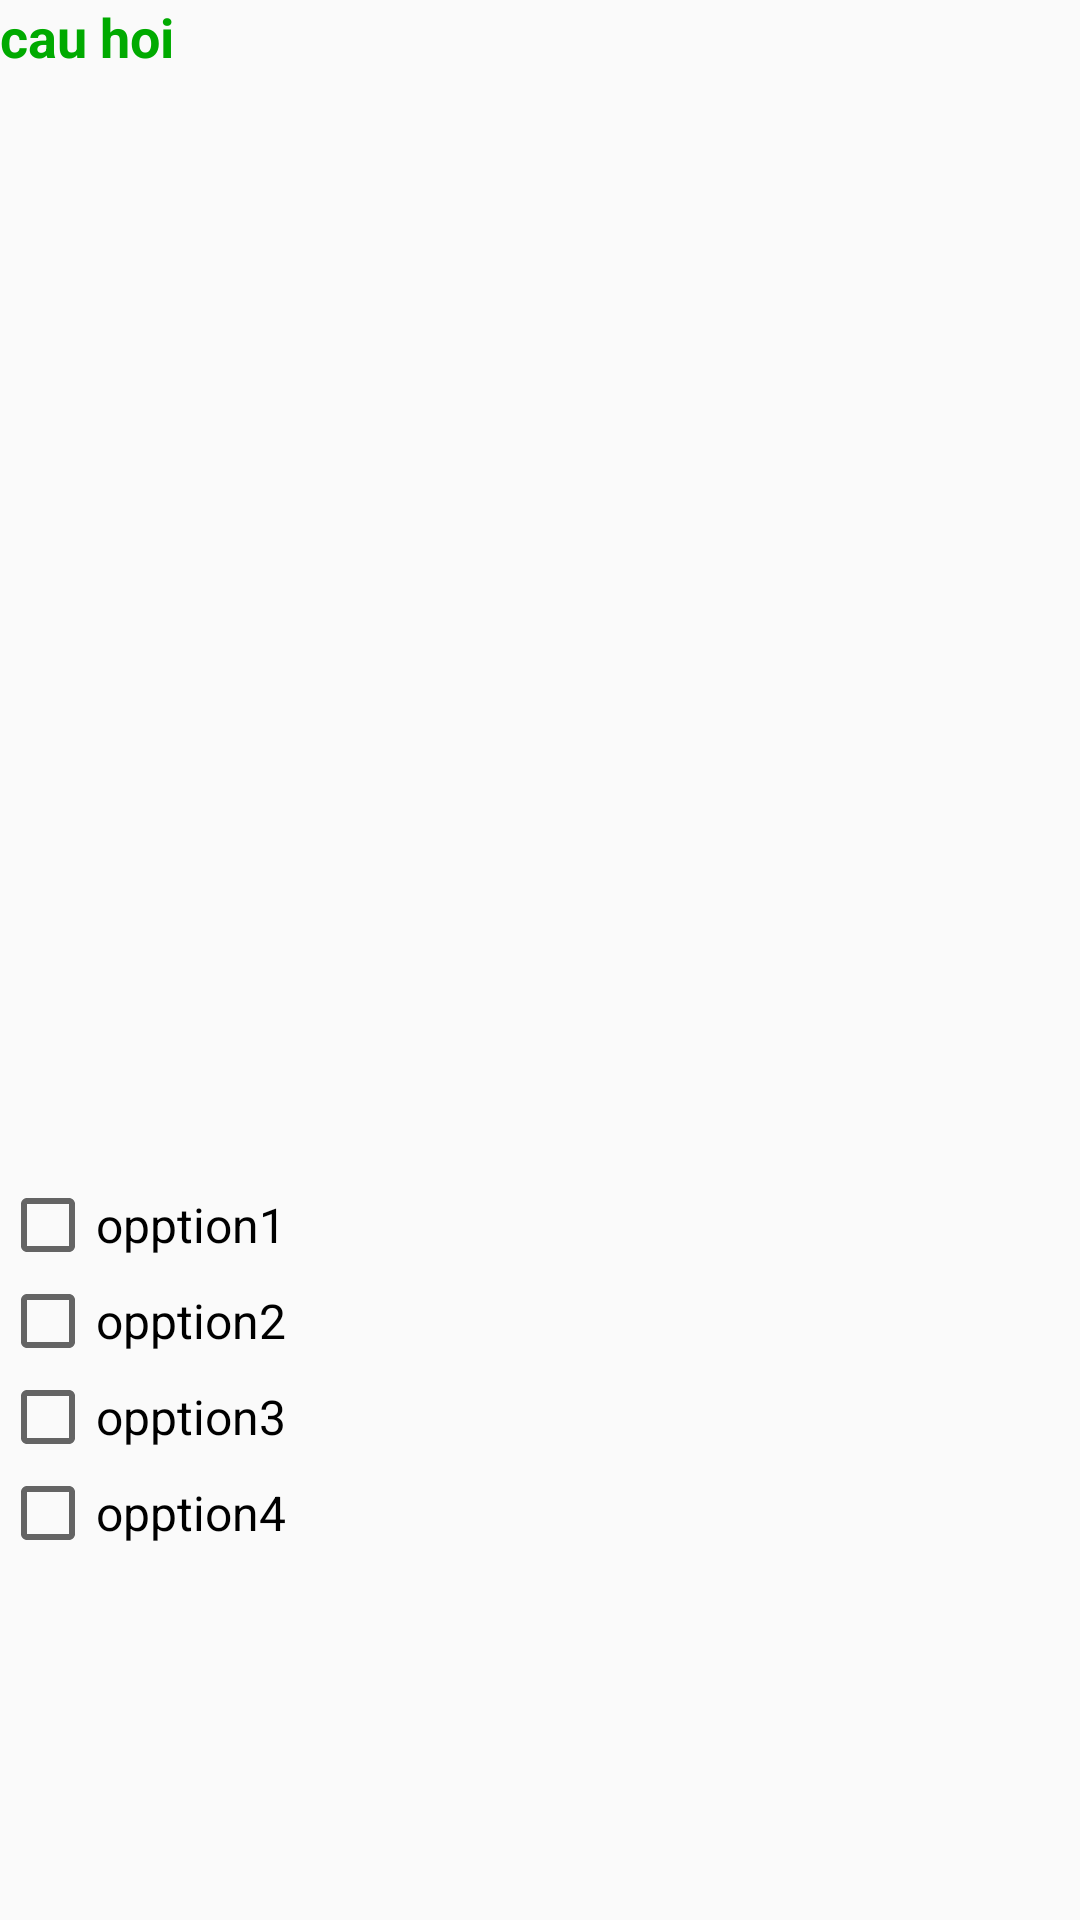

Here is an Android app screen rendered from its layout file. Give the layout XML and the strings, colors and styles it references.
<!-- AndroidManifest.xml: application theme AppTheme -->
<!-- res/layout/custom_answer_layout.xml -->
<?xml version="1.0" encoding="utf-8"?>
<LinearLayout xmlns:android="http://schemas.android.com/apk/res/android"
    xmlns:app="http://schemas.android.com/apk/res/android"
    android:fitsSystemWindows="true"
    android:orientation="vertical" android:layout_width="match_parent"
    android:layout_height="match_parent"
    android:weightSum="2">

        <TextView
            android:id="@+id/txtQuestion"
            android:layout_width="wrap_content"
            android:layout_height="wrap_content"
            android:text="cau hoi"
            android:textSize="18dp"
            android:textStyle="bold"
            android:textColor="#00AA00"/>
        <ImageView
            android:id="@+id/image"
            android:layout_width="match_parent"
            android:layout_height="0dp"
            android:layout_gravity="center"
            android:paddingLeft="20dp"
            android:paddingRight="20dp"
            android:src="@mipmap/ic_launcher"
            android:layout_weight="1.5"/>

        <CheckBox
            android:id="@+id/ckbOption1"
            android:layout_width="wrap_content"
            android:layout_height="wrap_content"
            android:layout_marginTop="10dp"
            android:text="opption1"
            android:textSize="16dp"
            android:clickable="false"/>
        <CheckBox
            android:id="@+id/ckbOption2"
            android:layout_width="wrap_content"
            android:layout_height="wrap_content"
            android:text="opption2"
            android:textSize="16dp"
            android:clickable="false"/>
        <CheckBox
            android:id="@+id/ckbOption3"
            android:layout_width="wrap_content"
            android:layout_height="wrap_content"
            android:text="opption3"
            android:textSize="16dp"
            android:clickable="false"/>
        <CheckBox
            android:id="@+id/ckbOption4"
            android:layout_width="wrap_content"
            android:layout_height="wrap_content"
            android:text="opption4"
            android:textSize="16dp"
            android:clickable="false"/>


</LinearLayout>
<!-- resources referenced by this layout -->
<resources>
  <style name="AppTheme" parent="Theme.AppCompat.Light.DarkActionBar">
          
          <item name="colorPrimary">@color/colorGreen</item>
          <item name="colorPrimaryDark">@color/colorDarkGreen</item>
          <item name="colorAccent">@color/colorAccent</item>
      </style>
  <color name="colorGreen">#3D8941</color>
  <color name="colorDarkGreen">#006800</color>
  <color name="colorAccent">#FF4081</color>
</resources>
